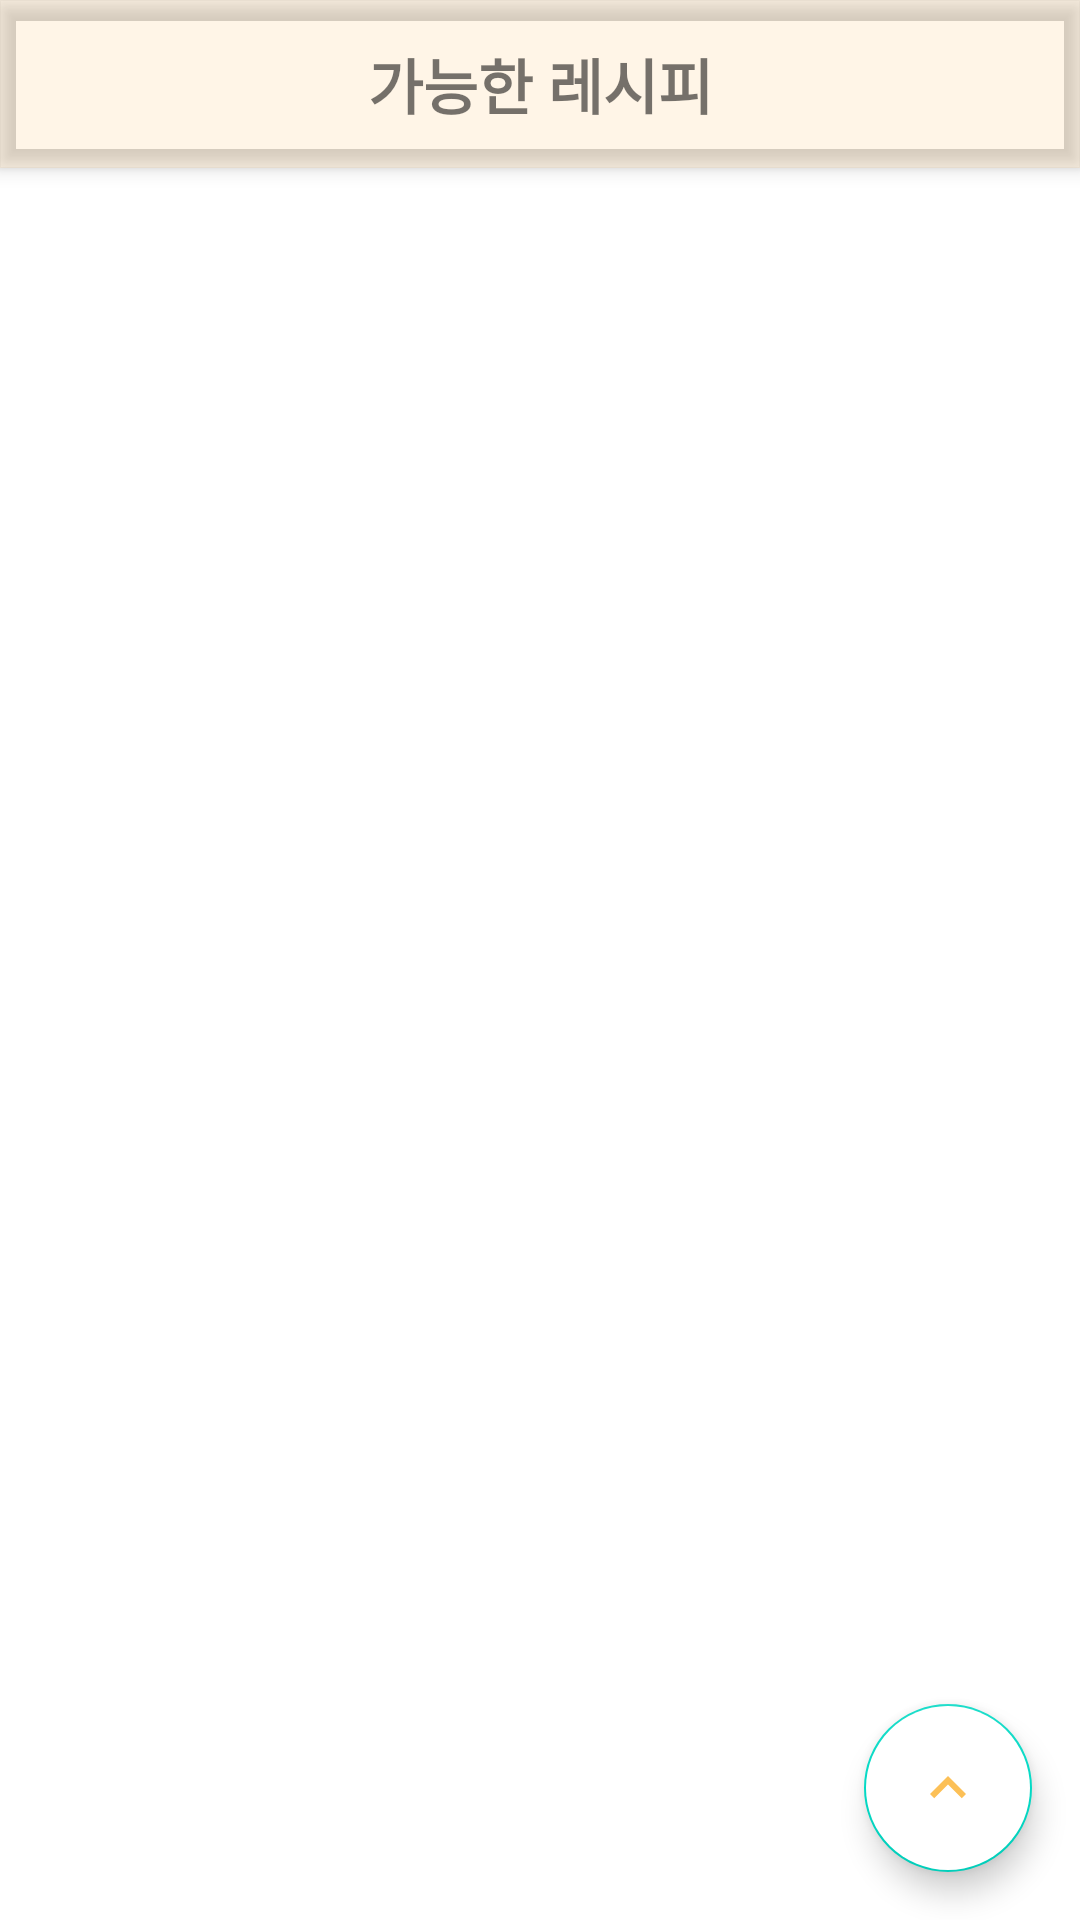

Layout XML and referenced resources for this Android screen:
<!-- AndroidManifest.xml: application theme Theme.MyRecipeApp -->
<!-- res/layout/activity_second.xml -->
<?xml version="1.0" encoding="utf-8"?>
<RelativeLayout xmlns:android="http://schemas.android.com/apk/res/android"
    xmlns:app="http://schemas.android.com/apk/res-auto"
    android:orientation="vertical"
    android:layout_width="match_parent"
    android:layout_height="match_parent">

    <androidx.coordinatorlayout.widget.CoordinatorLayout
        android:id="@+id/cl"
        android:layout_width="match_parent"
        android:layout_height="wrap_content">

        <com.google.android.material.appbar.AppBarLayout
            android:id="@+id/allrecipe_title"
            android:layout_width="match_parent"
            android:layout_height="wrap_content"
            app:contentPadding="8dp"
            app:cardCornerRadius="10dp"
            android:backgroundTint="#26FFBD5D"
            >

            <androidx.appcompat.widget.Toolbar
                android:id="@+id/allrecipe_toolbar"
                android:layout_width="match_parent"
                android:layout_height="wrap_content"
                android:layout_gravity="center_horizontal"
                app:layout_scrollFlags="scroll|enterAlways"
                >

                <TextView
                    android:id="@+id/tv"
                    android:layout_width="wrap_content"
                    android:layout_height="wrap_content"
                    android:layout_gravity="center_horizontal"
                    android:textSize="20sp"
                    android:textStyle="bold"
                    android:fontFamily="@font/dovemayo_gothic"
                    android:text="가능한 레시피"/>

                <EditText
                    android:id="@+id/et"
                    android:layout_width="match_parent"
                    android:layout_height="wrap_content"
                    android:background="@null"
                    android:textCursorDrawable="@drawable/edittext_cursor"
                    android:inputType="text"
                    android:visibility="gone"/>

            </androidx.appcompat.widget.Toolbar>
        </com.google.android.material.appbar.AppBarLayout>

        <androidx.recyclerview.widget.RecyclerView
            app:layout_behavior="com.google.android.material.appbar.AppBarLayout$ScrollingViewBehavior"
            android:id="@+id/recyclerview_useablerecipe"
            android:layout_width="match_parent"
            android:layout_height="match_parent"
            app:layoutManager="androidx.recyclerview.widget.LinearLayoutManager"
            android:orientation="vertical"/>

        <com.google.android.material.floatingactionbutton.FloatingActionButton
            android:id="@+id/fab"
            android:layout_width="wrap_content"
            android:layout_height="wrap_content"
            app:tint="@null"
            android:src="@drawable/ic_action_name"
            android:backgroundTint="#FFFFFF"
            android:layout_alignParentBottom="true"
            android:layout_alignParentRight="true"
            android:layout_margin="16dp"
            android:layout_gravity="right|bottom"/>

    </androidx.coordinatorlayout.widget.CoordinatorLayout>




</RelativeLayout>
<!-- resources referenced by this layout -->
<resources>
  <!-- drawable edittext_cursor (drawable) -->
  <?xml version="1.0" encoding="utf-8"?>
  <shape xmlns:android="http://schemas.android.com/apk/res/android"
      android:shape="rectangle">
  
      <solid android:color="@color/brand_color"/>
      <size android:width="2dp"/>
  </shape>
  <!-- drawable ic_action_name (drawable-anydpi) -->
  <vector xmlns:android="http://schemas.android.com/apk/res/android"
      android:width="50dp"
      android:height="50dp"
      android:viewportWidth="24"
      android:viewportHeight="24"
      android:tint="#FCB02C"
      android:alpha="0.8">
    <path
        android:fillColor="@android:color/white"
        android:pathData="M7.41,15.41L12,10.83l4.59,4.58L18,14l-6,-6 -6,6z"/>
  </vector>
  <style name="Theme.MyRecipeApp" parent="Theme.MaterialComponents.DayNight.NoActionBar">
          
          <item name="colorPrimary">@color/purple_500</item>
          <item name="colorPrimaryVariant">@color/purple_700</item>
          <item name="colorOnPrimary">@color/white</item>
          
          <item name="colorSecondary">@color/teal_200</item>
          <item name="colorSecondaryVariant">@color/teal_700</item>
          <item name="colorOnSecondary">@color/black</item>
          
          <item name="android:statusBarColor">?attr/colorPrimaryVariant</item>
          
  
      </style>
  <color name="brand_color">#EEB94E</color>
  <color name="purple_500">#FF6200EE</color>
  <color name="purple_700">#FF3700B3</color>
  <color name="white">#FFFFFFFF</color>
  <color name="teal_200">#FF03DAC5</color>
  <color name="teal_700">#FF018786</color>
  <color name="black">#FF000000</color>
</resources>
